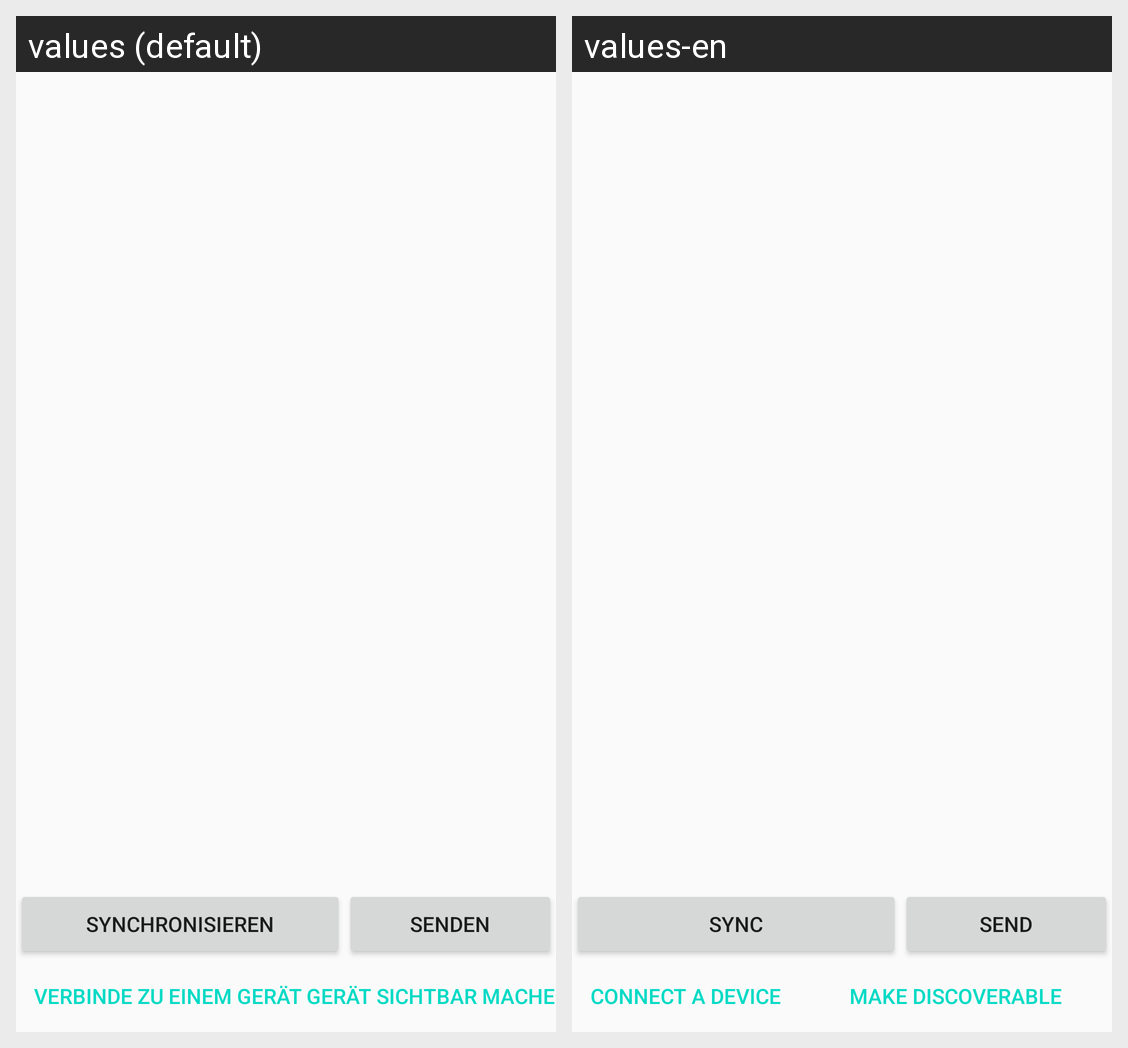

Strings drawn on this Android screen and how each of the app's shown locales translates them:
Android screen res/layout/activity_sync.xml rendered under 2 locales, left to right: values (default), values-en. Device: Nexus 5 (rendered at 1080×1920; each locale shown at half size, 540×960, under a caption strip naming it); theme AppTheme.
Strings drawn on this screen, with the default value and each locale's value (text and hints the layout hard-codes, and strings that could not be matched under every locale, appear in the picture but are not listed):

label_sync
  values: Synchronisieren
  values-en: Sync

label_send
  values: Senden
  values-en: Send

connect
  values: Verbinde zu einem Gerät
  values-en: Connect a device

discoverable
  values: Gerät sichtbar machen
  values-en: Make discoverable
